Labelled photos from "WHOI40", an image-classification folder in Malga-Vision/Anomaly-detection-in-feature-space-for-detecting-changes-in-phytoplankton-populations. The possible labels are: Amphidinium species, Asterionellopsis, Ceratium, Chaetoceros didymus flagellate, Chrysochromulina, Corethron, Coscinodiscus, Cylindrotheca, Dactyliosolen fragment Cerataul, Dactyliosolen, Delphineis, Dychtiocya, dynobrion, Emiliania huxleyi, Ephemera, Eucampia, Euglena, Guinardia striata, Gyrodinium, Heterocapsa triquetra, Katodinium or Torodinium, Laboea strobila, Mesodinium species, Paralia, Phaeocystis, Pleurosigma, Prorocentrum, Proterythropsis species, Pseudochattonella farcimen, Pyramimonas longicauda, Rhizosolenia, Skeletonema, Strombidium morphotype 1, Thalassionema, Thalassiosira dirty, Tintinnid, dino30, flagellate species 3, kite flagellates, pennate morphotype 1.

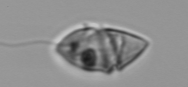
Label: Gyrodinium

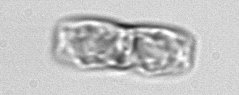
Label: pennate morphotype 1

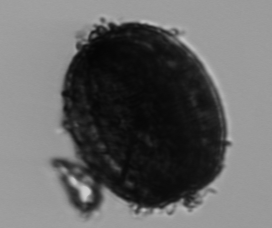
Label: Coscinodiscus

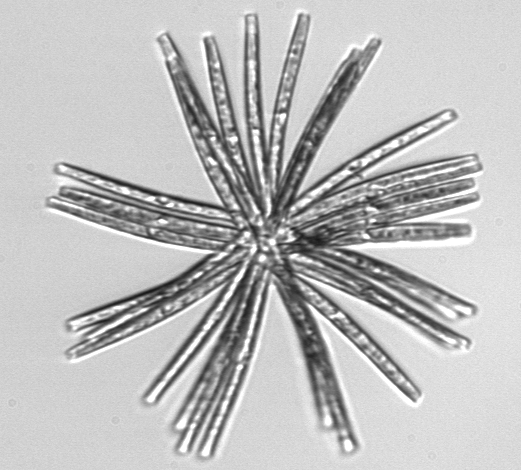
Label: Thalassionema

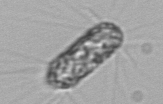
Label: Corethron

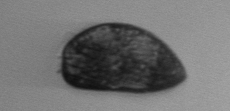
Label: Prorocentrum
